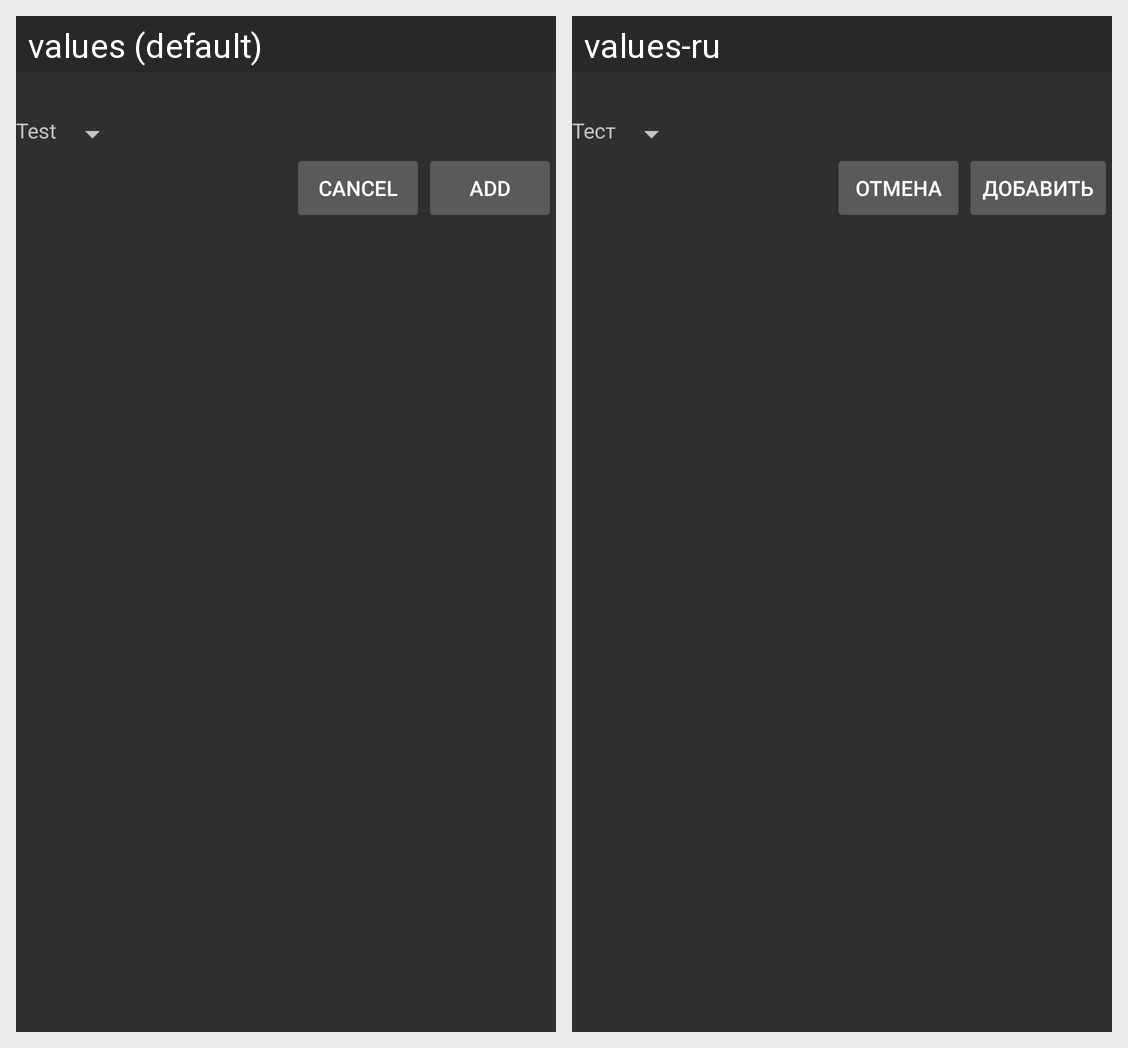

Locale-by-locale string values for the Android screen shown in this grid:
Android screen res/layout/fragment_add_tests.xml rendered under 2 locales, left to right: values (default), values-ru. Device: Nexus 5 (rendered at 1080×1920; each locale shown at half size, 540×960, under a caption strip naming it); theme Theme.Design.
Strings drawn on this screen, with the default value and each locale's value (text and hints the layout hard-codes, and strings that could not be matched under every locale, appear in the picture but are not listed):

one_test
  values: Test
  values-ru: Тест

cancel
  values: Cancel
  values-ru: отмена

add
  values: Add
  values-ru: Добавить
